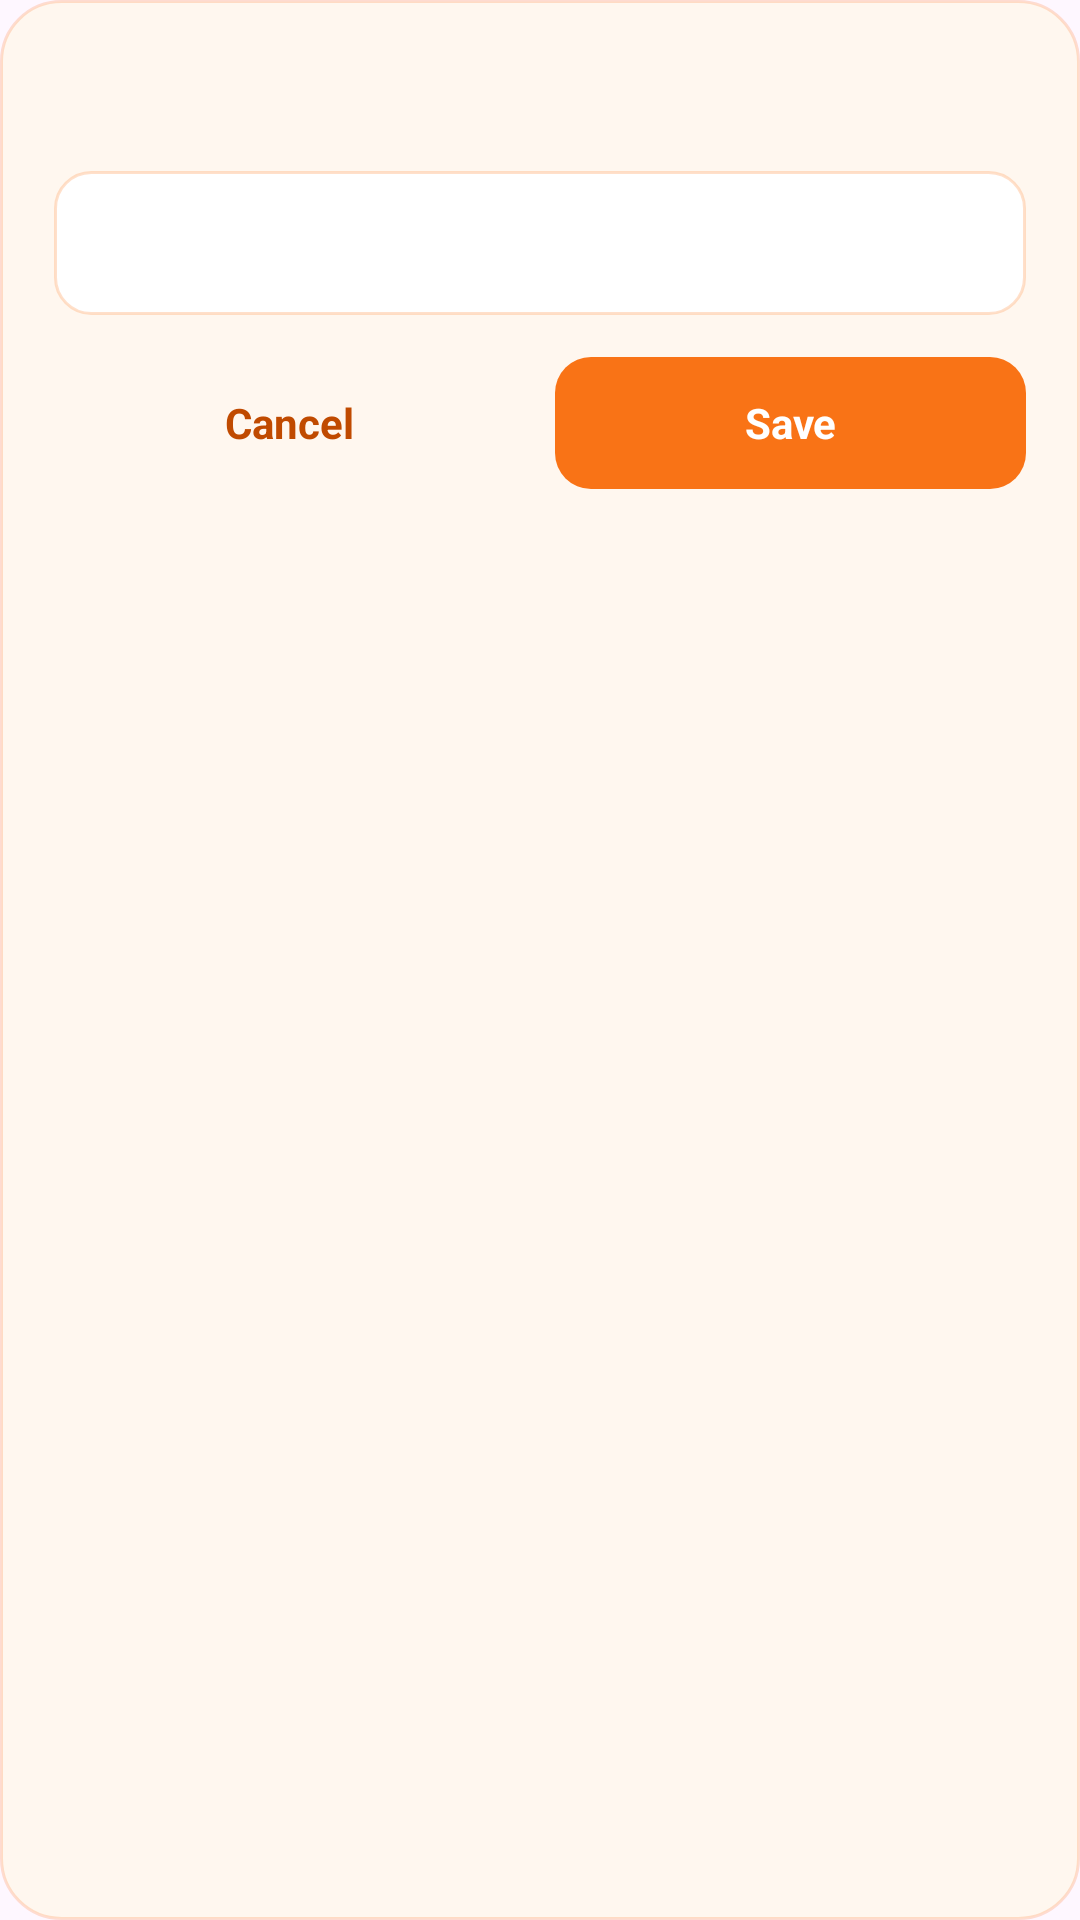

Layout XML and referenced resources for this Android screen:
<!-- AndroidManifest.xml: application theme Theme.NKBTradeSphere -->
<!-- res/layout/dialog_profile_edit_field.xml -->
<?xml version="1.0" encoding="utf-8"?>
<LinearLayout xmlns:android="http://schemas.android.com/apk/res/android"
    android:layout_width="match_parent"
    android:layout_height="wrap_content"
    android:background="@drawable/bg_profile_dialog_card"
    android:orientation="vertical"
    android:padding="18dp">

    <TextView
        android:id="@+id/tvDialogTitle"
        android:layout_width="match_parent"
        android:layout_height="wrap_content"
        android:textColor="@color/text_primary"
        android:textSize="20sp"
        android:textStyle="bold" />

    <EditText
        android:id="@+id/etDialogValue"
        android:layout_width="match_parent"
        android:layout_height="48dp"
        android:layout_marginTop="12dp"
        android:background="@drawable/bg_profile_dialog_input"
        android:paddingStart="12dp"
        android:paddingEnd="12dp"
        android:textColor="@color/text_primary"
        android:textColorHint="@color/text_hint" />

    <LinearLayout
        android:layout_width="match_parent"
        android:layout_height="wrap_content"
        android:layout_marginTop="14dp"
        android:orientation="horizontal">

        <TextView
            android:id="@+id/btnDialogCancel"
            android:layout_width="0dp"
            android:layout_height="44dp"
            android:layout_weight="1"
            android:background="@drawable/bg_profile_dialog_btn_secondary"
            android:gravity="center"
            android:text="Cancel"
            android:textColor="@color/orange_dark"
            android:textStyle="bold" />

        <TextView
            android:id="@+id/btnDialogSave"
            android:layout_width="0dp"
            android:layout_height="44dp"
            android:layout_weight="1"
            android:layout_marginStart="10dp"
            android:background="@drawable/bg_profile_dialog_btn_primary"
            android:gravity="center"
            android:text="Save"
            android:textColor="@color/white"
            android:textStyle="bold" />
    </LinearLayout>

</LinearLayout>
<!-- resources referenced by this layout -->
<resources>
  <color name="orange_dark">#C04A00</color>
  <color name="text_hint">#6E6E6E</color>
  <color name="text_primary">#141414</color>
  <color name="white">#FFFFFF</color>
  <!-- drawable bg_profile_dialog_btn_primary (drawable) -->
  <?xml version="1.0" encoding="utf-8"?>
  <shape xmlns:android="http://schemas.android.com/apk/res/android">
      <solid android:color="@color/orange_primary" />
      <corners android:radius="12dp" />
  </shape>
  <!-- drawable bg_profile_dialog_card (drawable) -->
  <?xml version="1.0" encoding="utf-8"?>
  <shape xmlns:android="http://schemas.android.com/apk/res/android">
      <solid android:color="#FFF7EF" />
      <corners android:radius="20dp" />
      <stroke android:width="1dp" android:color="#33FF6B1A" />
  </shape>
  <!-- drawable bg_profile_dialog_input (drawable) -->
  <?xml version="1.0" encoding="utf-8"?>
  <shape xmlns:android="http://schemas.android.com/apk/res/android">
      <solid android:color="@color/white" />
      <corners android:radius="12dp" />
      <stroke android:width="1dp" android:color="#66FFB27D" />
  </shape>
  <style name="Theme.NKBTradeSphere" parent="Base.Theme.NKBTradeSphere" />
  <color name="orange_primary">#F97316</color>
  <style name="Base.Theme.NKBTradeSphere" parent="Theme.Material3.DayNight.NoActionBar">
          <item name="colorPrimary">@color/colorPrimary</item>
          <item name="colorPrimaryVariant">@color/colorPrimaryVariant</item>
          <item name="colorOnPrimary">@color/colorOnPrimary</item>
          
          <item name="android:fontFamily">sans-serif</item>
          
          <item name="android:statusBarColor">@android:color/transparent</item>
          
          <item name="android:navigationBarColor">@android:color/transparent</item>
          <item name="android:navigationBarDividerColor" tools:targetApi="p">@android:color/transparent</item>
          <item name="android:windowLightNavigationBar" tools:targetApi="o_mr1">true</item>
          <item name="android:windowDrawsSystemBarBackgrounds">true</item>
          <item name="android:windowLightStatusBar" tools:targetApi="m">true</item>
      </style>
  <color name="colorPrimary">#FF6B1A</color>
  <color name="colorPrimaryVariant">#C04A00</color>
  <color name="colorOnPrimary">#FFFFFF</color>
</resources>
